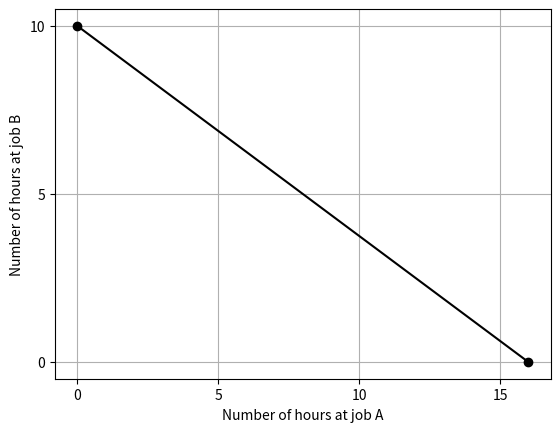

Write the Python code that produced this figure.

import matplotlib.pyplot as plt
import io
import base64

# question id to look @ ID: c4ea43ef
def line_graph_interpretation(hours_at_job_a, hours_at_job_b, x_label, y_label):
    # Create a figure and axis
    fig, ax = plt.subplots()

    # Plot the graph with black line and markers
    ax.plot(hours_at_job_a, hours_at_job_b, marker='o', color='black')

    # Dynamic labels for axes
    ax.set_xlabel(x_label)
    ax.set_ylabel(y_label)

    # Set dynamic ticks for x and y axes based on max values
    ax.set_xticks(range(0, max(hours_at_job_a) + 1, 5))
    ax.set_yticks(range(0, max(hours_at_job_b) + 1, 5))

    # Adding the grid
    ax.grid(True)

    # Ensure the plot is black and white
    fig.patch.set_facecolor('white')
    ax.set_facecolor('white')

    # Convert plot to base64
    buffer = io.BytesIO()
    plt.savefig(buffer, format='png', bbox_inches='tight', facecolor='white')
    buffer.seek(0)
    img_base64 = base64.b64encode(buffer.read()).decode('utf-8')
    buffer.close()

    # Return the base64 string
    return img_base64

# Example usage with dynamic data and labels
hours_at_job_a = [0, 16]  # Number of hours at job A
hours_at_job_b = [10, 0]  # Number of hours at job B
x_label = 'Number of hours at job A'
y_label = 'Number of hours at job B'

# Generate the graph and get the base64 string
img_base64 = line_graph_interpretation(hours_at_job_a, hours_at_job_b, x_label, y_label)

# Print base64 string (or use it elsewhere)
print(img_base64)
